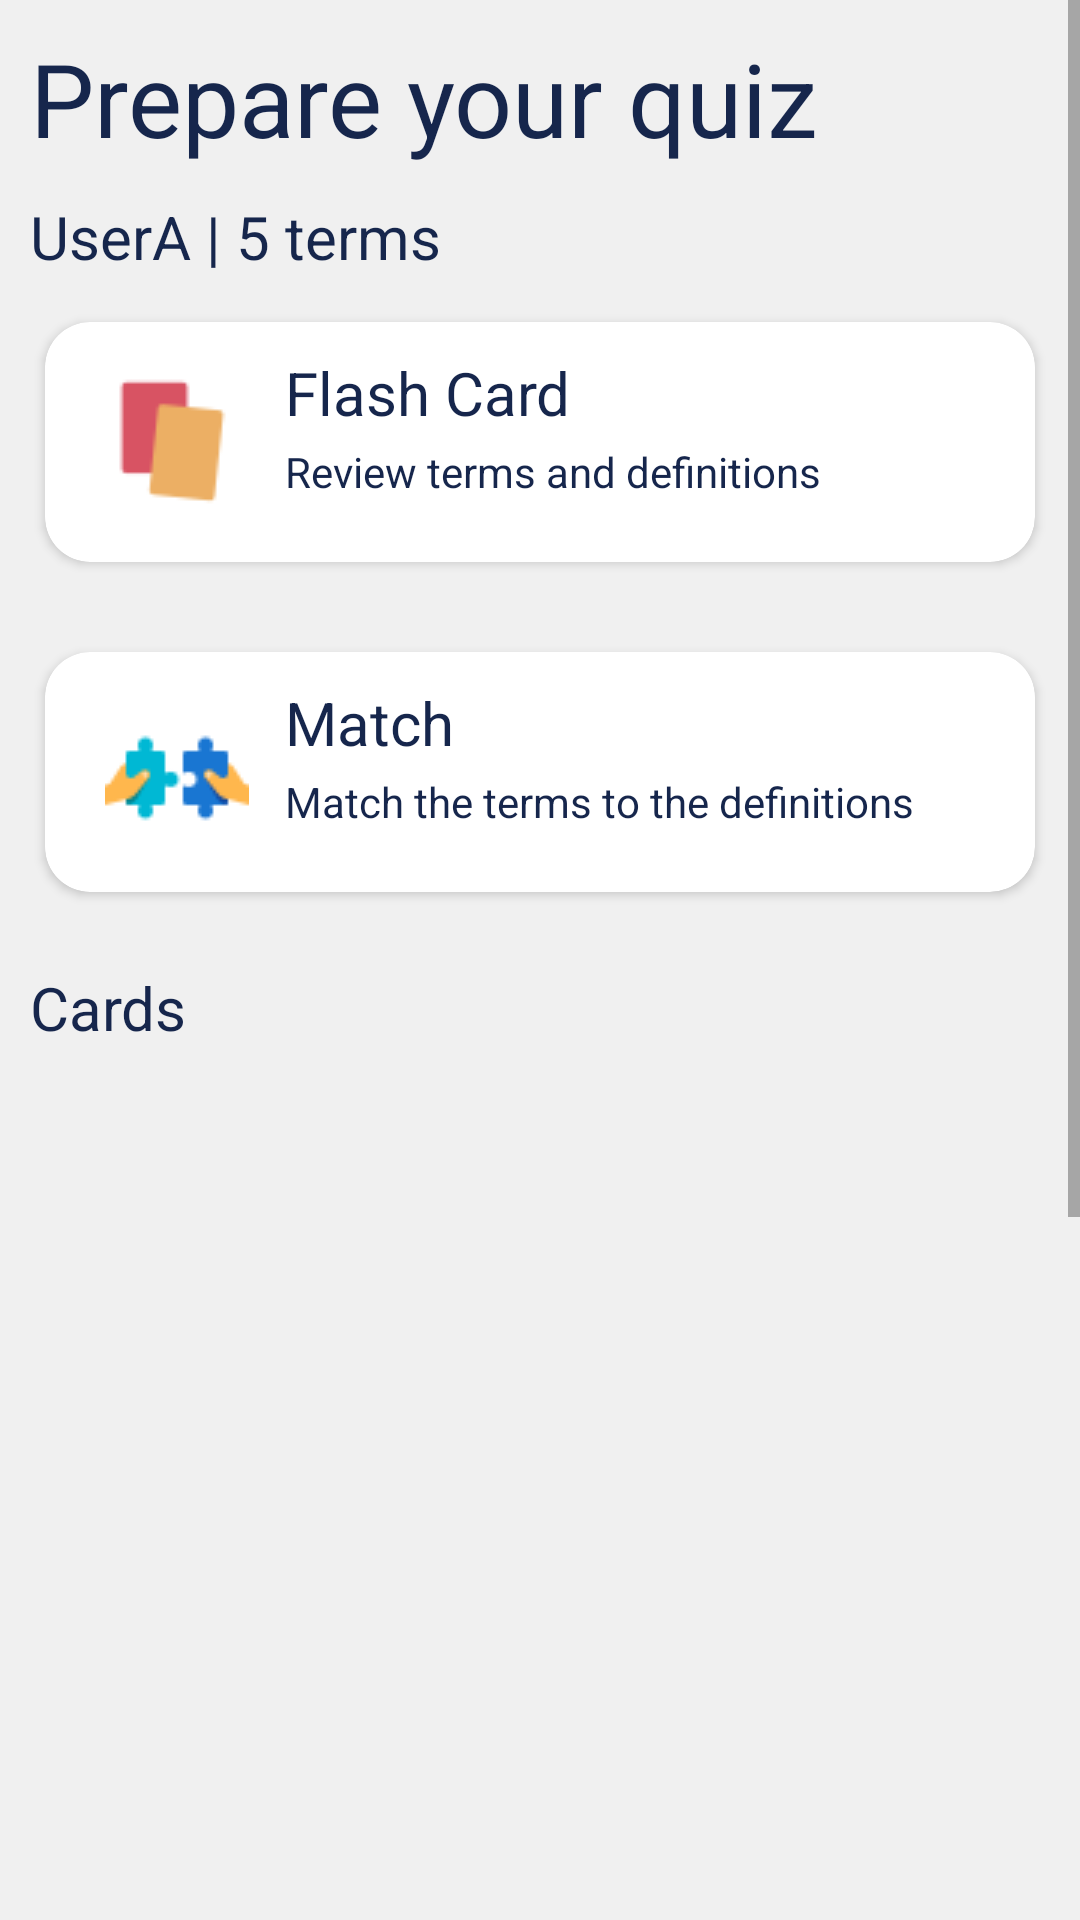

This screen was rendered from an Android layout file. Write that file and the resources it references.
<!-- AndroidManifest.xml: application theme Theme.MinervaLearning -->
<!-- res/layout/activity_quiz.xml -->
<?xml version="1.0" encoding="utf-8"?>
<ScrollView xmlns:android="http://schemas.android.com/apk/res/android"
    xmlns:app="http://schemas.android.com/apk/res-auto"
    xmlns:tools="http://schemas.android.com/tools"
    android:layout_width="match_parent"
    android:layout_height="match_parent"
    tools:context=".QuizActivity">

    <androidx.coordinatorlayout.widget.CoordinatorLayout
        android:layout_width="fill_parent"
        android:layout_height="wrap_content"
        android:orientation="vertical"
        android:background="?attr/backgroundColor" >

        <com.google.android.material.floatingactionbutton.FloatingActionButton
            android:id="@+id/add_item"
            android:layout_width="wrap_content"
            android:layout_height="wrap_content"
            android:layout_marginEnd="16dp"
            android:layout_marginBottom="16dp"
            android:layout_gravity="bottom|end"
            android:contentDescription="@string/add_item"
            android:src="@drawable/ic_baseline_add_24"
            app:fabSize="normal"/>

        <LinearLayout
            android:layout_width="match_parent"
            android:layout_height="wrap_content"
            android:orientation="vertical">



            <TextView
                android:id="@+id/quiz_title"
                android:layout_width="match_parent"
                android:layout_height="wrap_content"
                android:text="@string/title"
                android:textColor="?attr/colorTertiary"
                android:layout_marginStart="10dp"
                android:layout_marginTop="10dp"
                android:textSize="34sp" />

            <TextView
                android:id="@+id/set_description"
                android:layout_width="match_parent"
                android:layout_height="wrap_content"
                android:text="@string/quiz_info"
                android:layout_marginStart="10dp"
                android:layout_marginTop="10dp"
                android:textColor="?attr/colorTertiary"
                android:textSize="20sp" />

            <androidx.cardview.widget.CardView
                android:id="@+id/flash_card"
                android:layout_width="match_parent"
                android:layout_height="80dp"
                app:cardCornerRadius="15dp"
                android:layout_margin="15dp">

                <ImageView
                    android:id="@+id/flash_card_image"
                    android:layout_width="wrap_content"
                    android:layout_height="wrap_content"
                    android:layout_marginStart="20dp"
                    android:layout_gravity="center|start"
                    app:srcCompat="@drawable/flashcard"
                    android:contentDescription="@string/flashcard" />

                <TextView
                    android:id="@+id/flash_card_text"
                    android:layout_width="wrap_content"
                    android:layout_height="wrap_content"
                    android:layout_below="@+id/match_description"
                    android:layout_gravity="start|top"
                    android:layout_marginStart="80dp"
                    android:layout_marginTop="10dp"
                    android:layout_toEndOf="@+id/match_image"
                    android:text="@string/flash_card_title"
                    android:textColor="?attr/colorTertiary"
                    android:textSize="20sp" />

                <TextView
                    android:id="@+id/flash_card_description"
                    android:layout_width="wrap_content"
                    android:layout_height="wrap_content"
                    android:layout_gravity="start|center"
                    android:layout_marginStart="80dp"
                    android:layout_marginTop="10dp"
                    android:text="@string/flashcard_description"
                    android:textColor="?attr/colorTertiary" />

            </androidx.cardview.widget.CardView>

            <androidx.cardview.widget.CardView
                android:id="@+id/match_game"
                android:layout_width="match_parent"
                android:layout_height="80dp"
                app:cardCornerRadius="15dp"
                android:layout_margin="15dp">

                <ImageView
                    android:id="@+id/match_image"
                    android:layout_width="wrap_content"
                    android:layout_height="wrap_content"
                    android:layout_marginStart="20dp"
                    android:layout_gravity="center|start"
                    app:srcCompat="@drawable/match"
                    android:contentDescription="@string/match_game"/>

                <TextView
                    android:id="@+id/match_text"
                    android:layout_width="wrap_content"
                    android:layout_height="wrap_content"
                    android:layout_below="@+id/match_description"
                    android:layout_gravity="start|top"
                    android:layout_marginStart="80dp"
                    android:layout_marginTop="10dp"
                    android:layout_toEndOf="@+id/match_image"
                    android:text="@string/match_game_title"
                    android:textColor="?attr/colorTertiary"
                    android:textSize="20sp" />

                <TextView
                    android:id="@+id/match_description"
                    android:layout_width="wrap_content"
                    android:layout_height="wrap_content"
                    android:layout_gravity="start|center"
                    android:layout_marginStart="80dp"
                    android:layout_marginTop="10dp"
                    android:text="@string/march_game_description"
                    android:textColor="?attr/colorTertiary" />

            </androidx.cardview.widget.CardView>

            <TextView
                android:id="@+id/textView10"
                android:layout_width="match_parent"
                android:layout_height="wrap_content"
                android:text="@string/cards"
                android:layout_marginStart="10dp"
                android:layout_marginTop="10dp"
                android:textColor="?attr/colorTertiary"
                android:textSize="20sp" />

            <androidx.recyclerview.widget.RecyclerView
                android:id="@+id/quiz_recycler_view"
                android:layout_width="match_parent"
                android:layout_height="660dp" />


        </LinearLayout>



    </androidx.coordinatorlayout.widget.CoordinatorLayout>


</ScrollView>
<!-- resources referenced by this layout -->
<resources>
  <!-- drawable flashcard: png bitmap (drawable-v24, 701 bytes) -->
  <!-- drawable match: png bitmap (drawable-v24, 1056 bytes) -->
  <string name="add_item">add_item</string>
  <string name="cards">Cards</string>
  <string name="flash_card_title">Flash Card</string>
  <string name="flashcard">flashcard</string>
  <string name="flashcard_description">Review terms and definitions</string>
  <string name="march_game_description">Match the terms to the definitions</string>
  <string name="match_game">match game</string>
  <string name="match_game_title">Match</string>
  <string name="quiz_info">UserA | 5 terms</string>
  <string name="title">Prepare your quiz</string>
  <style name="Theme.MinervaLearning" parent="Theme.MaterialComponents.DayNight.DarkActionBar">
          
          <item name="colorPrimary">@color/river_blue</item>
          <item name="colorPrimaryVariant">#0039AE</item>
          <item name="colorOnPrimary">@color/white</item>
          
          <item name="colorSecondary">@color/teal_200</item>
          <item name="colorSecondaryVariant">@color/teal_700</item>
          <item name="colorOnSecondary">@color/black</item>
          
          <item name="android:statusBarColor">?attr/colorPrimaryVariant</item>
          
          <item name="backgroundColor">@color/pale_white</item>
          <item name="colorTertiary">@color/ink_blue</item>
          <item name="colorTertiaryContainer">@color/ink_blue</item>
      </style>
  <color name="river_blue">#156DF1</color>
  <color name="white">#FFFFFFFF</color>
  <color name="teal_200">#FF03DAC5</color>
  <color name="teal_700">#FF018786</color>
  <color name="black">#FF000000</color>
  <color name="pale_white">#f0f0f0</color>
  <color name="ink_blue">#16264C</color>
</resources>
